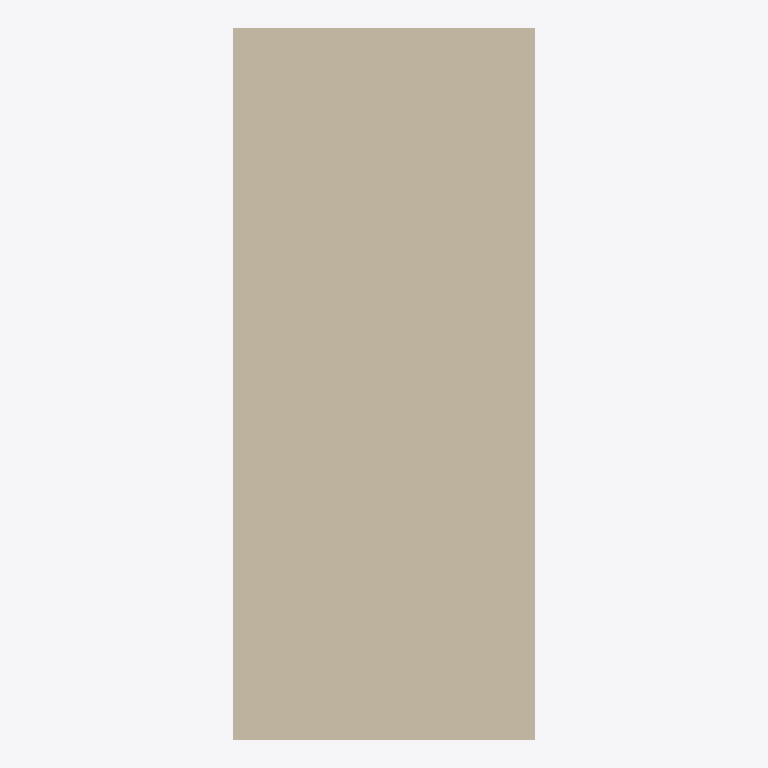
Plan cut of the same IFC building model at storey 'Default Level' (level 0.00 m, cut at 1.40 m), seen from above with north up, elements coloured by IFC class: 1 wall (beige). Cut surfaces are drawn darker.
Extent 424.1 m × 1000.0 m × 3000.0 m (x, y, z). Storeys (1): Default Level at 0.00 m. Elements (1): 1 IfcWall.

HEADER;
FILE_DESCRIPTION(('ViewDefinition [ReferenceView_V1.2]'),'2;1');
FILE_NAME('C:\\Users\\panz\\Implenia AG\\Innosuisse - Intelligent Configurator - Dokumente','2024-09-19T16:38:34',('panz'),('ZHAW'),'ggIFC v24.7.17.7 by Geometry Gym Pty Ltd built 2','ggRhinoIFC v24.7.17.7 - Rhino7 Grasshopper3d Plu','None');
FILE_SCHEMA(('IFC4'));
ENDSEC;
DATA;
#11=IFCPROJECT('21O$h_V1XCvRI4bqO5ntMd',$,'IMPLENIA X ZHAW','Industrialized Construction',$,'IMPLENIA X ZHAW','tbd',(#555),#12);
#15=IFCSITE('15EXa66Cz0rvfIWT3OznoO',$,'Default Implenia Site','A Potential Site',$,#100,$,$,.ELEMENT.,$,$,0.0,'Parcel Number',$);
#104=IFCBUILDING('05gkfKFs5C6Qal09I7Tlog',$,'Implenia_Default',$,'Implenia_Default',#116,$,'Implenia Industrialized Construction Building',$,$,$,#108);
#120=IFCBUILDINGSTOREY('2vFhGjl7z6YvmwjWK_W5X3',$,'Default Level',$,$,#119,$,$,$,0.0);
#929=IFCWALL('1z0Iihu_r5MAotvTNyd8RJ',$,'WAL_37_VTR_MET',$,$,#951,#991,$,$);
ENDSEC;
